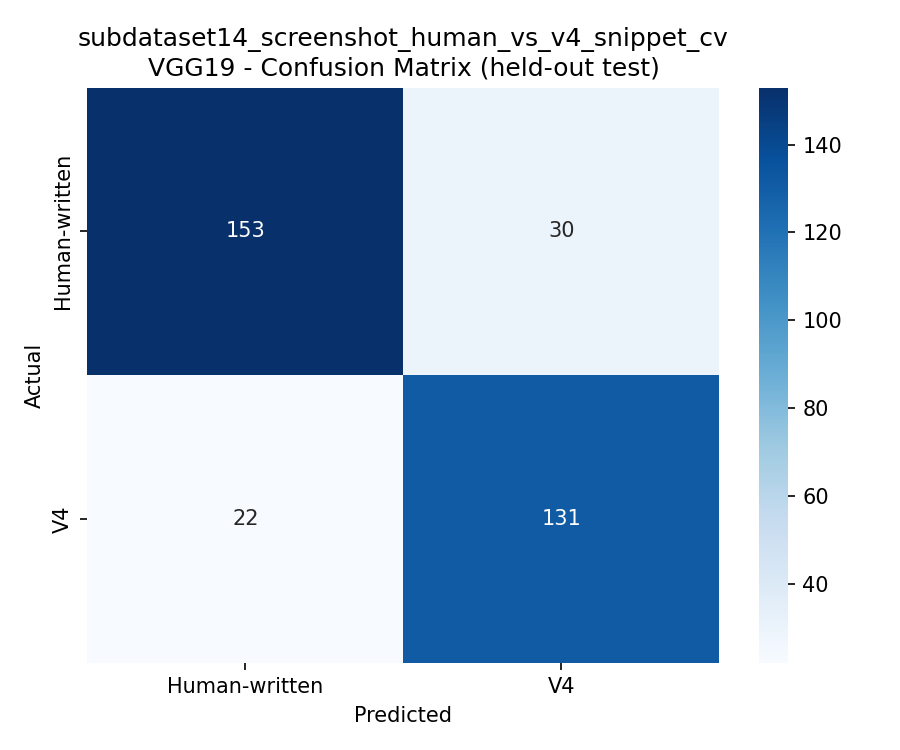

The file beside this chart, header and first rows:
, Human-written, V4
Human-written, 153, 30
V4, 22, 131
